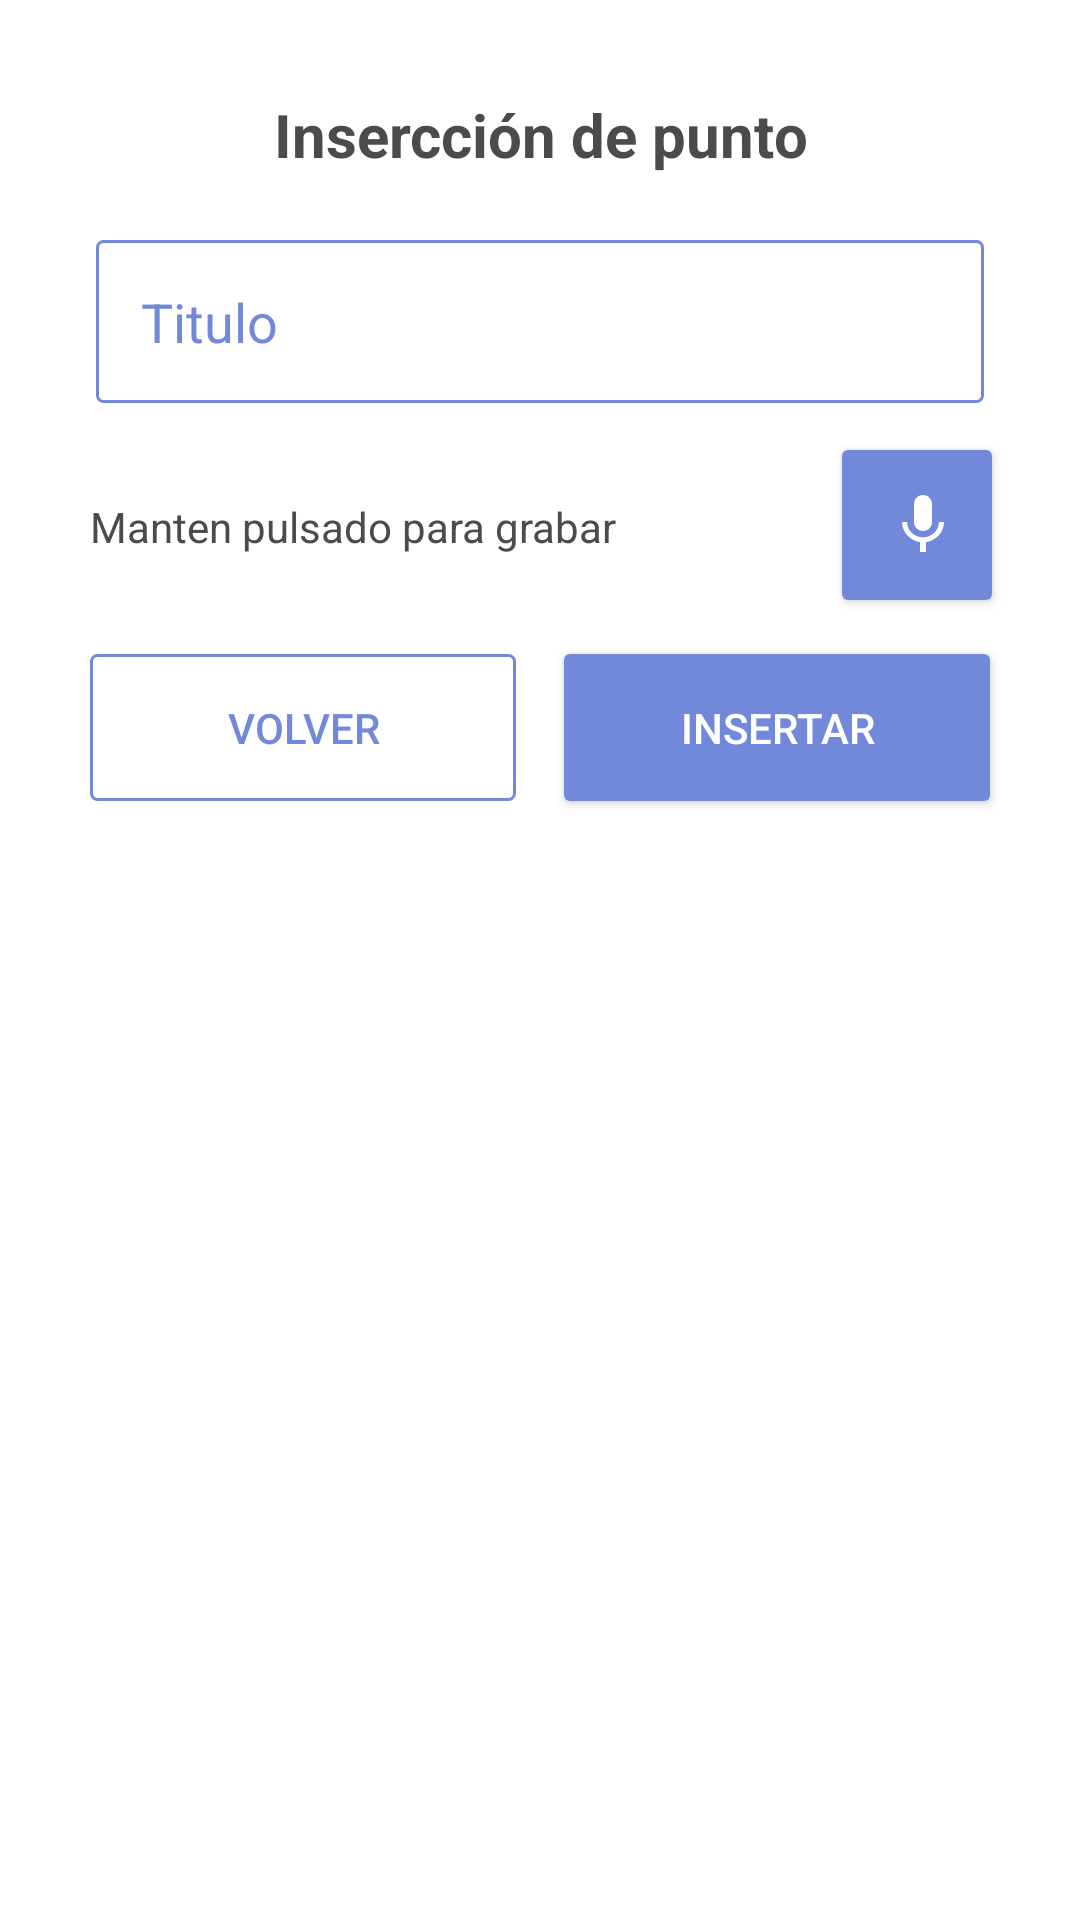

Reconstruct the res/layout file that produces this screen, plus the resources it refers to.
<!-- AndroidManifest.xml: application theme AppThemes -->
<!-- res/layout/add_punto.xml -->
<?xml version="1.0" encoding="utf-8"?>
<android.support.constraint.ConstraintLayout xmlns:android="http://schemas.android.com/apk/res/android"
    xmlns:app="http://schemas.android.com/apk/res-auto"
    xmlns:tools="http://schemas.android.com/tools"
    android:id="@+id/RelativetLayout"
    android:layout_width="match_parent"
    android:layout_height="match_parent"
    android:background="?attr/backgroundcolor"
    android:orientation="vertical"
    android:padding="20dp">


    <TextView
        android:id="@+id/textView"
        android:layout_width="0dp"
        android:layout_height="wrap_content"
        android:layout_margin="10dp"
        android:layout_marginStart="8dp"
        android:layout_marginTop="4dp"
        android:layout_marginEnd="8dp"
        android:layout_marginBottom="8dp"
        android:text="Insercción de punto"
        android:textAlignment="center"
        android:textColor="?textColor"
        android:textSize="20dp"
        android:textStyle="bold"
        app:layout_constraintBottom_toTopOf="@+id/guideline6"
        app:layout_constraintEnd_toStartOf="@id/separacion_lateralD"
        app:layout_constraintHorizontal_bias="1.0"
        app:layout_constraintStart_toStartOf="@+id/guideline2"
        app:layout_constraintTop_toTopOf="parent"
        app:layout_constraintVertical_bias="0.4"
        tools:laout_conversion_absoluteWidth="185dp"
        tools:layout_conversion_absoluteHeor_absoluteX="20dp"
        tools:layout_editight="19dp"
        tools:layyout_editor_absoluteY="20dp" />

    <EditText
        android:id="@+id/et_titulo"
        android:layout_width="0dp"
        android:layout_height="wrap_content"
        android:layout_margin="10dp"
        android:layout_marginTop="8dp"
        android:background="@drawable/shapealert"
        android:hint="Titulo"
        android:inputType="textPersonName"
        android:maxLines="1"
        android:padding="15dp"
        android:textColor="?textColor"
        android:textColorHighlight="@color/icons"
        android:textColorHint="?attr/colorAccent"
        app:layout_constraintEnd_toStartOf="@id/separacion_lateralD"
        app:layout_constraintHorizontal_bias="0.65"
        app:layout_constraintStart_toStartOf="@+id/guideline2"
        app:layout_constraintTop_toTopOf="@+id/guideline6"
        tools:layout_conversion_absoluteHeight="56dp"
        tools:layout_conversion_absoluteWidth="297dp" />

    <TextView
        android:id="@+id/tvGrabar"
        android:layout_width="0dp"
        android:layout_height="wrap_content"
        android:layout_marginStart="8dp"
        android:layout_marginTop="16dp"
        android:layout_marginEnd="8dp"
        android:text="Manten pulsado para grabar"
        android:textColor="?attr/textColor"
        android:textSize="14dp"
        app:layout_constraintEnd_toStartOf="@+id/guideline5"
        app:layout_constraintHorizontal_bias="0.0"
        app:layout_constraintStart_toStartOf="@+id/guideline2"
        app:layout_constraintTop_toTopOf="@+id/guideline8" />

    <Button
        android:id="@+id/btn_grabacion"
        android:layout_width="50dp"
        android:layout_height="50dp"
        android:layout_marginStart="8dp"
        android:background="@drawable/shapelogin"
        android:drawableLeft="@drawable/ic_mic_black_24dp"
        android:padding="15dp"
        app:layout_constraintEnd_toStartOf="@id/separacion_lateralD"
        app:layout_constraintHorizontal_bias="0.926"
        app:layout_constraintStart_toStartOf="@+id/guideline"
        app:layout_constraintTop_toTopOf="@+id/guideline8" />

    <Button
        android:id="@+id/btn_volver_add"
        android:layout_width="0dp"
        android:layout_height="wrap_content"
        android:layout_marginStart="8dp"
        android:layout_marginTop="8dp"
        android:layout_marginEnd="8dp"
        android:background="@drawable/shapealert"
        android:layoutDirection="inherit"
        android:padding="15dp"
        android:shadowColor="@android:color/transparent"
        android:text="Volver"
        android:textAlignment="center"
        android:textColor="?attr/colorAccent"
        app:layout_constraintEnd_toStartOf="@+id/guideline"
        app:layout_constraintHorizontal_bias="0.0"
        app:layout_constraintStart_toStartOf="@+id/guideline2"
        app:layout_constraintTop_toTopOf="@+id/guideline9"
        tools:layout_conversion_absoluteHeight="118dp"
        tools:layout_conversion_absoluteWidth="0dp" />

    <Button
        android:id="@+id/btn_ins_add"
        android:layout_width="0dp"
        android:layout_height="wrap_content"
        android:layout_marginStart="8dp"
        android:layout_marginTop="8dp"
        android:layout_marginEnd="8dp"
        android:background="@drawable/shapelogin"
        android:padding="15dp"
        android:shadowColor="?attr/textColor"
        android:text="Insertar"
        android:textAlignment="center"
        android:textColor="@color/colorPrimaryLight"
        app:layout_constraintEnd_toStartOf="@id/separacion_lateralD"
        app:layout_constraintHorizontal_bias="0.0"
        app:layout_constraintStart_toStartOf="@+id/guideline"
        app:layout_constraintTop_toTopOf="@+id/guideline9"
        tools:layout_conversion_absoluteHeight="49dp"
        tools:layout_conversion_absoluteWidth="287dp" />

    <android.support.constraint.Guideline
        android:id="@+id/guideline"
        android:layout_width="wrap_content"
        android:layout_height="wrap_content"
        android:orientation="vertical"
        app:layout_constraintGuide_percent="0.50" />

    <android.support.constraint.Guideline
        android:id="@+id/guideline8"
        android:layout_width="wrap_content"
        android:layout_height="wrap_content"
        android:orientation="horizontal"
        app:layout_constraintGuide_begin="130dp" />

    <android.support.constraint.Guideline
        android:id="@+id/guideline9"
        android:layout_width="wrap_content"
        android:layout_height="wrap_content"
        android:orientation="horizontal"
        app:layout_constraintGuide_begin="190dp" />

    <android.support.constraint.Guideline
        android:id="@+id/guideline6"
        android:layout_width="wrap_content"
        android:layout_height="wrap_content"
        android:orientation="horizontal"
        app:layout_constraintGuide_begin="50dp" />

    <android.support.constraint.Guideline
        android:id="@+id/guideline5"
        android:layout_width="wrap_content"
        android:layout_height="wrap_content"
        android:orientation="vertical"
        app:layout_constraintGuide_percent="0.64" />

    <android.support.constraint.Guideline
        android:id="@+id/guideline2"
        android:layout_width="wrap_content"
        android:layout_height="wrap_content"
        android:orientation="vertical"
        app:layout_constraintGuide_begin="2dp" />

    <android.support.constraint.Guideline
        android:id="@+id/separacion_lateralD"
        android:layout_width="wrap_content"
        android:layout_height="wrap_content"
        android:orientation="vertical"
        app:layout_constraintGuide_end="2dp" />

    <android.support.constraint.Barrier
        android:id="@+id/barrier"
        android:layout_width="wrap_content"
        android:layout_height="wrap_content"
        app:barrierDirection="top" />

    <android.support.constraint.Barrier
        android:id="@+id/barrier2"
        android:layout_width="wrap_content"
        android:layout_height="wrap_content"
        app:barrierDirection="top" />

    <android.support.constraint.Group
        android:id="@+id/group"
        android:layout_width="wrap_content"
        android:layout_height="wrap_content" />


</android.support.constraint.ConstraintLayout>
<!-- resources referenced by this layout -->
<resources>
  <color name="colorPrimaryLight">#FFFFFF</color>
  <color name="icons">#000000</color>
  <!-- drawable ic_mic_black_24dp (drawable) -->
  <vector xmlns:android="http://schemas.android.com/apk/res/android"
          android:width="24dp"
          android:height="24dp"
          android:viewportWidth="24.0"
          android:viewportHeight="24.0">
      <path
          android:fillColor="#FFf"
          android:pathData="M12,14c1.66,0 2.99,-1.34 2.99,-3L15,5c0,-1.66 -1.34,-3 -3,-3S9,3.34 9,5v6c0,1.66 1.34,3 3,3zM17.3,11c0,3 -2.54,5.1 -5.3,5.1S6.7,14 6.7,11L5,11c0,3.41 2.72,6.23 6,6.72L11,21h2v-3.28c3.28,-0.48 6,-3.3 6,-6.72h-1.7z"/>
  </vector>
  <!-- drawable shapealert (drawable) -->
  <?xml version="1.0" encoding="utf-8"?>
  <shape
      xmlns:android="http://schemas.android.com/apk/res/android"
      android:shape="rectangle">
  
      <solid
          android:color="?attr/background">
      </solid>
  
      <corners
          android:radius="2dp">
      </corners>
  
      <stroke
          android:width="1dp"
          android:color="?attr/colorAccent">
      </stroke>
  
      <padding
          android:top="0dp"
          android:right="10dp"
          android:left="10dp"
          android:bottom="0dp">
      </padding>
  
  </shape>
  <!-- drawable shapelogin (drawable) -->
  <?xml version="1.0" encoding="utf-8"?>
  <shape
      xmlns:android="http://schemas.android.com/apk/res/android"
      android:shape="rectangle">
  
      <solid
          android:color="@color/colorAccent">
      </solid>
  
      <corners
          android:radius="2dp">
      </corners>
  
      <padding
          android:top="0dp"
          android:right="10dp"
          android:left="10dp"
          android:bottom="0dp">
      </padding>
  
  </shape>
  <style name="AppThemes" parent="Theme.AppCompat.Light.DarkActionBar">
          
          <item name="colorPrimary">@color/colorPrimaryLight</item>
          <item name="colorAccent">@color/colorAccent</item>
          <item name="backgroundcolor">@color/backgroundcolor</item>
          <item name="tintcolor">@color/tintcolor</item>
          <item name="textColor">@color/texcolor</item>
      </style>
  <color name="colorAccent">#7289DA</color>
  <color name="backgroundcolor">#FFFFFF</color>
  <color name="tintcolor">#000000</color>
  <color name="texcolor">#4B4B4B</color>
</resources>
